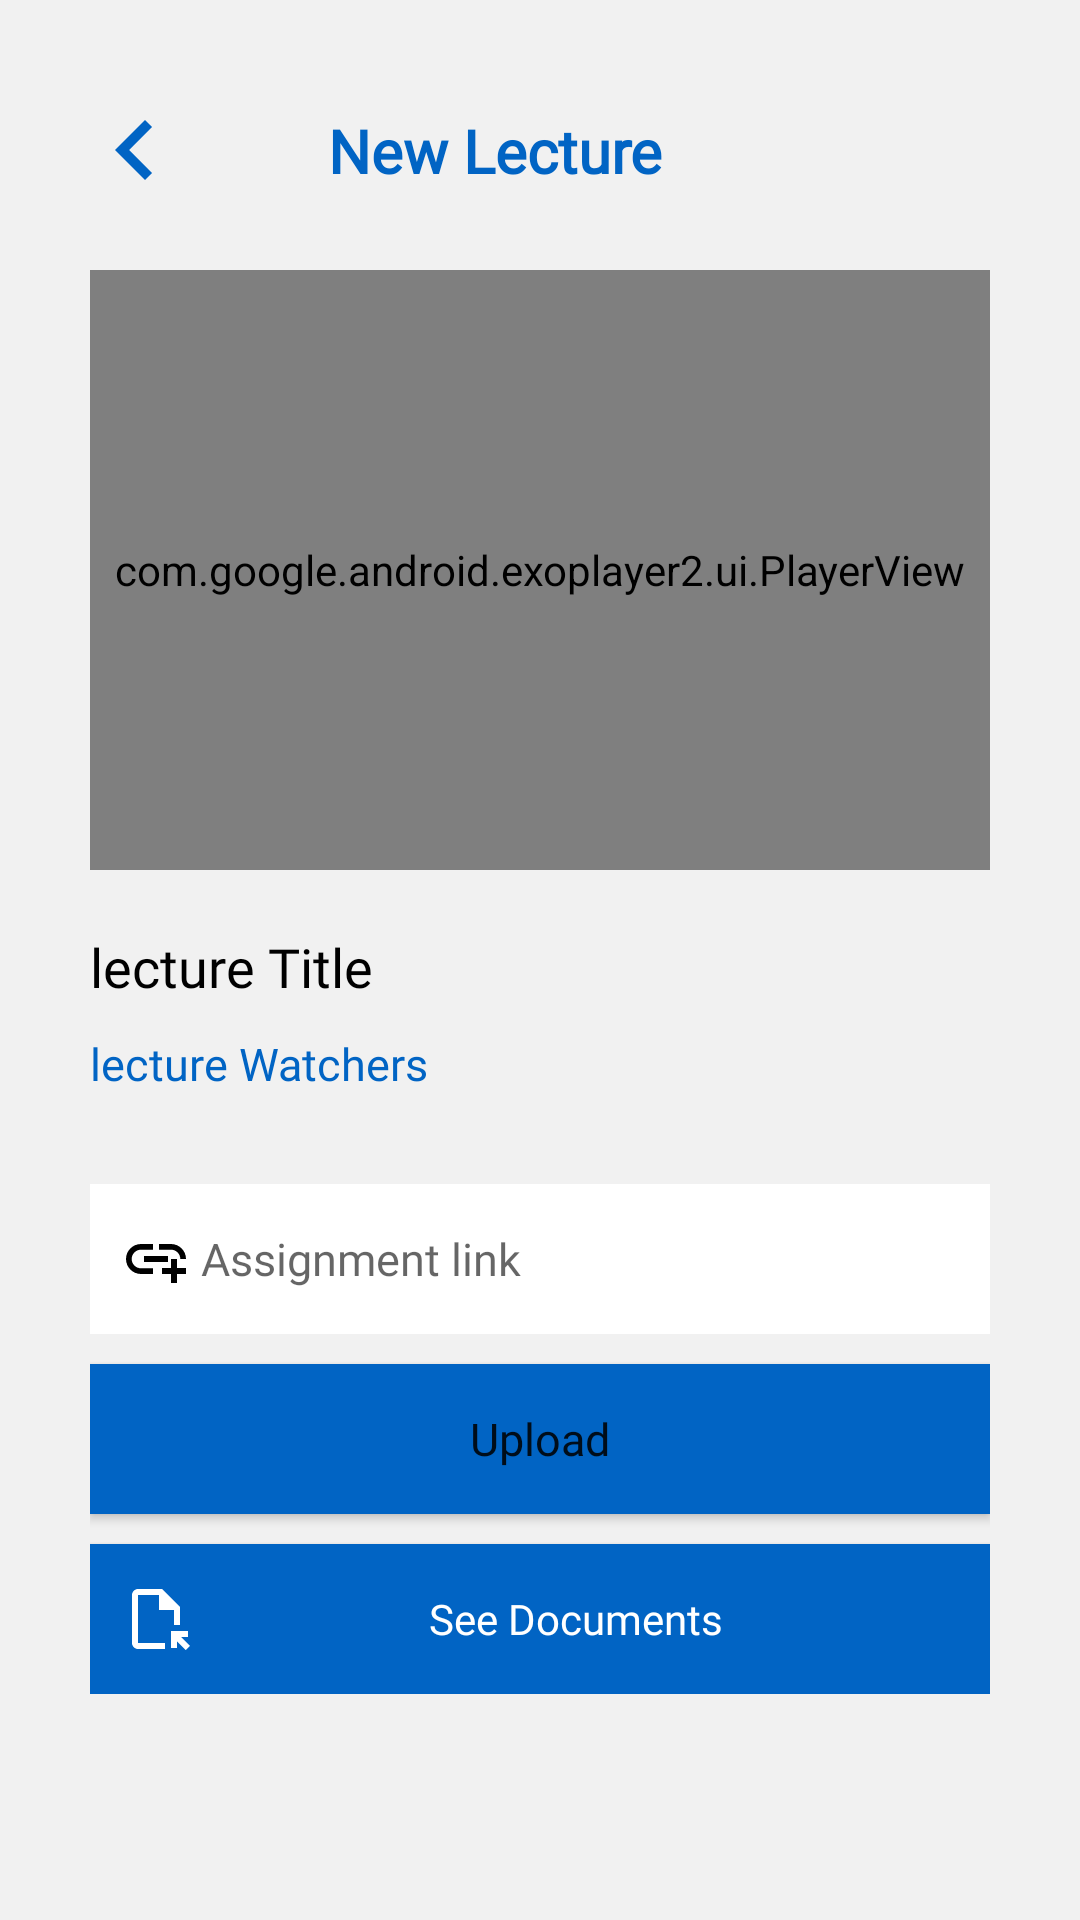

Here is an Android app screen rendered from its layout file. Give the layout XML and the strings, colors and styles it references.
<!-- AndroidManifest.xml: application theme Theme.Moodle -->
<!-- res/layout/activity_lecture_details.xml -->
<?xml version="1.0" encoding="utf-8"?>
<androidx.constraintlayout.widget.ConstraintLayout xmlns:android="http://schemas.android.com/apk/res/android"
    xmlns:app="http://schemas.android.com/apk/res-auto"
    xmlns:tools="http://schemas.android.com/tools"
    android:layout_width="match_parent"
    android:layout_height="match_parent"
    android:background="@color/gray"
    tools:context=".ui.LectureDetails.LectureDetailsActivity">

    <ImageView
        android:id="@+id/backIcon"
        android:layout_width="50dp"
        android:layout_height="40dp"
        app:layout_constraintStart_toStartOf="parent"
        app:layout_constraintTop_toTopOf="parent"
        android:layout_marginStart="20dp"
        android:layout_marginTop="30dp"
        app:srcCompat="@drawable/ic__left"
        app:tint="@color/blue" />

    <TextView
        android:id="@+id/screenTitle"
        android:layout_width="wrap_content"
        android:layout_height="wrap_content"
        android:fontFamily="@font/readex_bold"
        android:gravity="center"
        android:text="@string/NewLecture"
        android:textColor="@color/blue"
        android:textSize="20sp"
        android:textStyle="bold"
        android:layout_marginEnd="30dp"
        app:layout_constraintEnd_toEndOf="parent"
        app:layout_constraintStart_toStartOf="parent"
        app:layout_constraintBottom_toBottomOf="@+id/backIcon"
        app:layout_constraintTop_toTopOf="@+id/backIcon"/>

    <com.google.android.exoplayer2.ui.PlayerView
        android:id="@+id/exoplayer"
        android:layout_width="match_parent"
        android:layout_height="200dp"
        android:layout_marginTop="20dp"
        app:layout_constraintDimensionRatio="16:9"
        app:layout_constraintTop_toBottomOf="@+id/backIcon"
        app:layout_constraintStart_toStartOf="parent"
        app:layout_constraintEnd_toEndOf="parent"
        android:layout_marginHorizontal="30dp"/>

    <TextView
        android:id="@+id/lectureTitleText"
        android:layout_width="match_parent"
        android:layout_height="wrap_content"
        android:text="lecture Title"
        android:layout_marginTop="20dp"
        android:layout_marginHorizontal="30dp"
        android:fontFamily="@font/readex_medium"
        android:textSize="18sp"
        android:textColor="@color/black"
        app:layout_constraintTop_toBottomOf="@+id/exoplayer"
        app:layout_constraintStart_toStartOf="parent"
        app:layout_constraintEnd_toEndOf="parent"/>

    <TextView
        android:id="@+id/lectureWatchersText"
        android:layout_width="match_parent"
        android:layout_height="wrap_content"
        android:text="lecture Watchers"
        android:layout_marginTop="10dp"
        android:layout_marginHorizontal="30dp"
        android:fontFamily="@font/readex_regular"
        android:textSize="15sp"
        android:textColor="@color/blue"
        app:layout_constraintTop_toBottomOf="@+id/lectureTitleText"
        app:layout_constraintStart_toStartOf="parent"
        app:layout_constraintEnd_toEndOf="parent"/>

    <LinearLayout
        android:layout_width="match_parent"
        android:layout_height="wrap_content"
        app:layout_constraintTop_toBottomOf="@+id/lectureWatchersText"
        app:layout_constraintStart_toStartOf="parent"
        app:layout_constraintEnd_toEndOf="parent"
        android:layout_marginHorizontal="30dp"
        android:layout_marginTop="30dp"
        android:orientation="vertical">

        <EditText
            android:id="@+id/etLectureAssignment"
            android:layout_width="match_parent"
            android:layout_height="50dp"
            android:drawableStart="@drawable/ic_link"
            android:drawablePadding="3dp"
            android:textColor="@color/gray_dark"
            android:background="@drawable/et_bg"
            android:inputType="textPersonName"
            android:fontFamily="@font/readex_regular"
            android:textSize="15sp"
            android:padding="10dp"
            android:layout_marginBottom="10dp"
            android:hint="Assignment link" />

        <Button
            android:id="@+id/btnSubmitAssignment"
            android:layout_width="match_parent"
            android:layout_height="50dp"
            android:textAllCaps="false"
            android:background="@drawable/btn_bg"
            android:fontFamily="@font/readex_medium"
            android:textSize="15sp"
            android:layout_marginBottom="10dp"
            android:text="Upload" />

        <androidx.appcompat.widget.AppCompatButton
            android:id="@+id/btnSeeDocs"
            android:layout_weight="1"
            android:layout_width="match_parent"
            android:layout_height="50dp"
            android:padding="10dp"
            android:text="See Documents"
            android:drawableStart="@drawable/ic_open_file"
            android:textAllCaps="false"
            android:fontFamily="@font/readex_medium"
            android:textColor="@color/white"
            android:background="@drawable/btn_bg"
            android:drawableTint="@color/white" />
    </LinearLayout>


</androidx.constraintlayout.widget.ConstraintLayout>
<!-- resources referenced by this layout -->
<resources>
  <color name="black">#FF000000</color>
  <color name="blue">#0164C4</color>
  <color name="gray">#F1F1F1</color>
  <color name="gray_dark">#595959</color>&gt;
  <color name="white">#FFFFFFFF</color>
  <!-- drawable btn_bg (drawable) -->
  <?xml version="1.0" encoding="utf-8"?>
  <selector xmlns:android="http://schemas.android.com/apk/res/android">
      <item android:state_pressed="false">
          <shape android:shape="rectangle">
              <solid android:color="@color/blue" />
          </shape>
      </item>
      <item android:state_pressed="true">
          <shape android:shape="rectangle">
              <solid android:color="@color/blue" />
              <stroke android:color="@color/purple_700" android:width="2dp" />
          </shape>
      </item>
  </selector>
  <!-- drawable et_bg (drawable) -->
  <?xml version="1.0" encoding="utf-8"?>
  <shape xmlns:android="http://schemas.android.com/apk/res/android">
      <solid android:color="@color/white" />
      <padding android:bottom="8dp" android:top="8dp" android:left="10dp" android:right="10dp" />
  </shape>
  <!-- drawable ic__left (drawable-v24) -->
  <vector xmlns:android="http://schemas.android.com/apk/res/android"
      android:width="24dp"
      android:height="24dp"
      android:tint="?attr/colorControlNormal"
      android:viewportWidth="24"
      android:viewportHeight="24">
      <path
          android:fillColor="@color/blue"
          android:pathData="M15.41,7.41L14,6l-6,6 6,6 1.41,-1.41L10.83,12z" />
  </vector>
  <!-- drawable ic_link (drawable) -->
  <vector xmlns:android="http://schemas.android.com/apk/res/android"
      android:width="24dp"
      android:height="24dp"
      android:autoMirrored="true"
      android:tint="#000000"
      android:viewportWidth="24"
      android:viewportHeight="24">
      <path
          android:fillColor="@color/gray_dark"
          android:pathData="M8,11h8v2H8V11zM20.1,12H22c0,-2.76 -2.24,-5 -5,-5h-4v1.9h4C18.71,8.9 20.1,10.29 20.1,12zM3.9,12c0,-1.71 1.39,-3.1 3.1,-3.1h4V7H7c-2.76,0 -5,2.24 -5,5s2.24,5 5,5h4v-1.9H7C5.29,15.1 3.9,13.71 3.9,12zM19,12h-2v3h-3v2h3v3h2v-3h3v-2h-3V12z" />
  </vector>
  <!-- drawable ic_open_file (drawable) -->
  <vector android:autoMirrored="true" android:height="24dp"
      android:tint="#FFFFFF" android:viewportHeight="24"
      android:viewportWidth="24" android:width="24dp" xmlns:android="http://schemas.android.com/apk/res/android">
      <path android:fillColor="@android:color/white" android:pathData="M15,22H6c-1.1,0 -2,-0.9 -2,-2V4c0,-1.1 0.9,-2 2,-2h8l6,6v6h-2V9h-5V4H6v16h9V22zM19,21.66l0,-2.24l2.95,2.95l1.41,-1.41L20.41,18h2.24v-2H17v5.66H19z"/>
  </vector>
  <string name="NewLecture">New Lecture</string>
  <style name="Theme.Moodle" parent="Theme.MaterialComponents.DayNight.NoActionBar">
          
          <item name="colorPrimary">@color/blue</item>
          <item name="colorPrimaryVariant">@color/blue</item>
          <item name="colorOnPrimary">@color/white</item>
          
          <item name="colorSecondary">@color/teal_200</item>
          <item name="colorSecondaryVariant">@color/teal_700</item>
          <item name="colorOnSecondary">@color/black</item>
          
          <item name="android:statusBarColor" tools:targetApi="l">?attr/colorPrimaryVariant</item>
          
      </style>
  <color name="purple_700">#e1920b</color>
  <color name="teal_200">#FF03DAC5</color>
  <color name="teal_700">#FF018786</color>
</resources>
